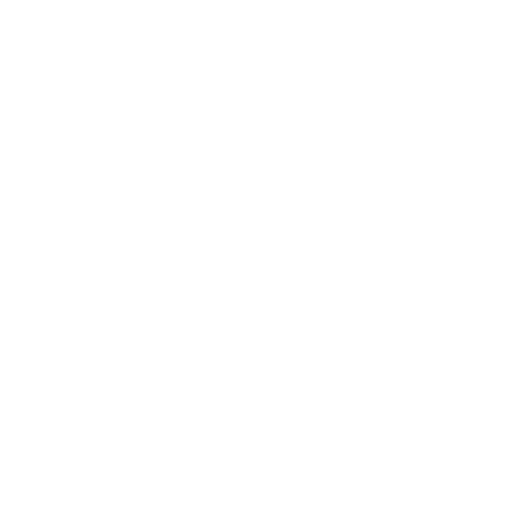
t = 0.00 s
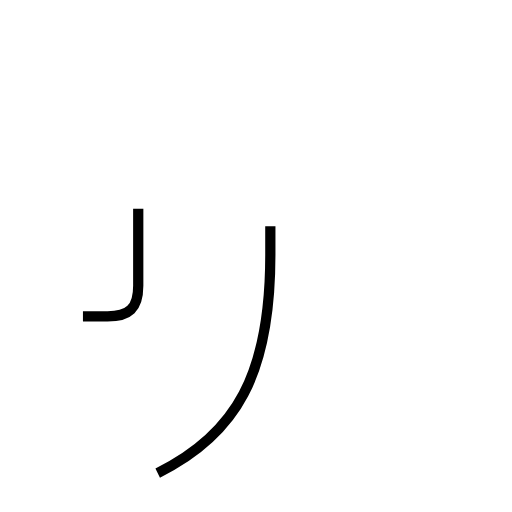
t = 1.30 s
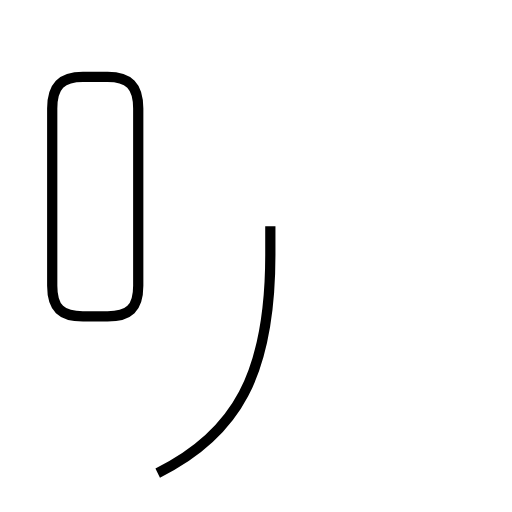
t = 2.63 s
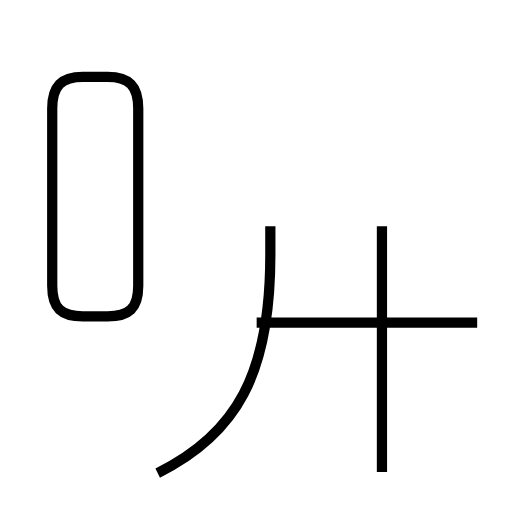
t = 4.00 s
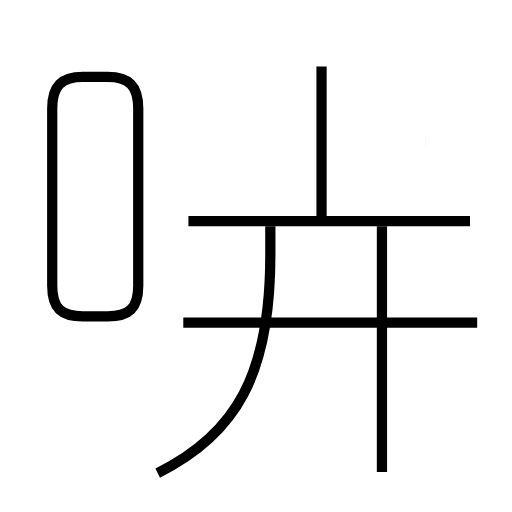
t = 5.47 s
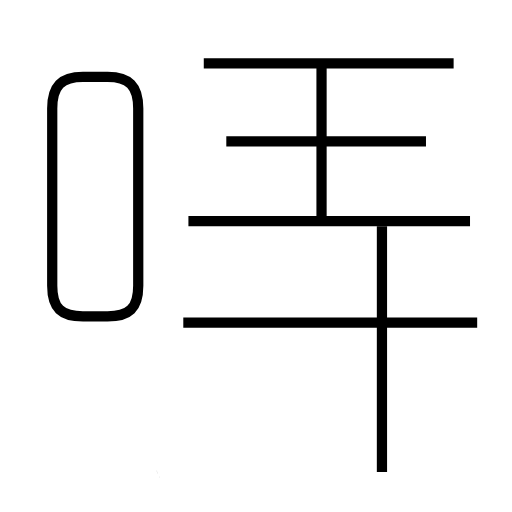
t = 6.79 s

The animated SVG that drew these frames (rendered in a browser with its animation timeline set to each time). Animation: 8 SMIL elements (animate=8); one cycle of 6.79 s.

<?xml version='1.0' encoding='utf-8'?>
<svg viewBox="0.0 -6.0 50.0 50.0" version="1.1" xmlns="http://www.w3.org/2000/svg"><rect x="-1000" y="-1000" width="2000" height="2000" stroke="white" fill="white" /><g style="fill:none;stroke:#000000;stroke-width:1"><path d="M 15.4 2.2 C 23.1 -1.6 26.4 -7.5 26.4 -19.1 L 26.4 -21.9 " transform="translate(0.0 38.0)" stroke-dasharray="28.363084695607196" stroke-dashoffset="28.363084695607196"><animate attributeName="stroke-dashoffset" from="28.363084695607196" to="0" dur="0.8508925408682159s" begin="0s; anim_end.end" fill="freeze" id="anim0" /></path><path d="M 8.1 -13.1 L 10.5 -13.1 C 12.6 -13.1 13.5 -13.9 13.5 -16.1 L 13.5 -33.4 C 13.5 -35.6 12.6 -36.5 10.5 -36.5 L 8.1 -36.5 C 6.0 -36.5 5.1 -35.6 5.1 -33.4 L 5.1 -16.1 C 5.1 -13.9 6.0 -13.1 8.1 -13.1 Z " transform="translate(0.0 38.0)" stroke-dasharray="59.30097076275356" stroke-dashoffset="59.30097076275356"><animate attributeName="stroke-dashoffset" from="59.30097076275356" to="0" dur="1.7790291228826067s" begin="anim0.end" fill="freeze" id="anim1" /></path><path d="M 37.3 2.1 L 37.3 -21.9 " transform="translate(0.0 38.0)" stroke-dasharray="24.0" stroke-dashoffset="24.0"><animate attributeName="stroke-dashoffset" from="24.0" to="0" dur="0.72s" begin="anim1.end" fill="freeze" id="anim2" /></path><path d="M 46.6 -12.5 L 17.9 -12.5 " transform="translate(0.0 38.0)" stroke-dasharray="28.700000000000003" stroke-dashoffset="28.700000000000003"><animate attributeName="stroke-dashoffset" from="28.700000000000003" to="0" dur="0.8610000000000001s" begin="anim2.end" fill="freeze" id="anim3" /></path><path d="M 45.9 -22.4 L 18.4 -22.4 " transform="translate(0.0 38.0)" stroke-dasharray="27.5" stroke-dashoffset="27.5"><animate attributeName="stroke-dashoffset" from="27.5" to="0" dur="0.825s" begin="anim3.end" fill="freeze" id="anim4" /></path><path d="M 31.4 -22.9 L 31.4 -37.5 " transform="translate(0.0 38.0)" stroke-dasharray="14.600000000000001" stroke-dashoffset="14.600000000000001"><animate attributeName="stroke-dashoffset" from="14.600000000000001" to="0" dur="0.438s" begin="anim4.end" fill="freeze" id="anim5" /></path><path d="M 41.6 -30.2 L 22.1 -30.2 " transform="translate(0.0 38.0)" stroke-dasharray="19.5" stroke-dashoffset="19.5"><animate attributeName="stroke-dashoffset" from="19.5" to="0" dur="0.585s" begin="anim5.end" fill="freeze" id="anim6" /></path><path d="M 44.3 -37.8 L 19.9 -37.8" transform="translate(0.0 38.0)" stroke-dasharray="24.4" stroke-dashoffset="24.4"><animate attributeName="stroke-dashoffset" from="24.4" to="0" dur="0.732s" begin="anim6.end" fill="freeze" id="anim_end" /></path></g></svg>
